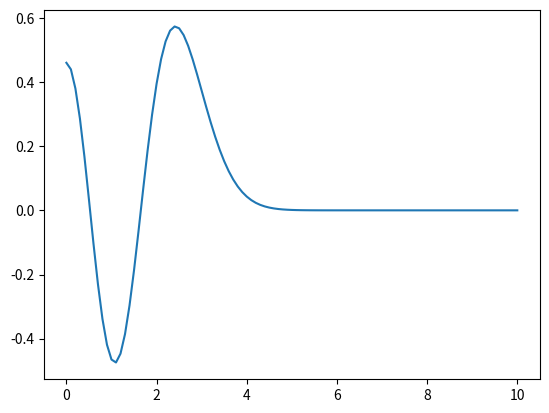

This chart was generated by the following Python code:
import numpy as np


@np.vectorize
def harmonic_potential(x):
    return 0.5 * x * x


def search_inversion_point(f):
    ediff = f[::] - 1.  # corr to V(x) - E
    ediff[np.isclose(ediff, 0)] = 1e-20

    icl = -1
    for i in range(len(f) - 1):
        if ediff[i] != np.sign(ediff[i + 1]) * np.abs(ediff[i]):
            icl = i

    assert(icl != -1)
    return icl


def number_of_crossings(y):
    ncross = 0
    for i in range(1, len(y) - 1):
        if y[i] != np.sign(y[i + 1]) * np.abs(y[i]):
            ncross += 1
    return ncross


def outward_numerov(x, f, mesh, nodes, dx, icl):
    """
    outward integration in [0, icl]
    """
    y = np.zeros(mesh + 1)
    # initial value
    if nodes % 2 == 0:
        y[0] = 1.  # arbitrary
        y[1] = 0.5 * (12. - f[0] * 10.) * y[0] / f[1]  # eq(1.33)
    else:
        y[0] = 0.
        y[1] = dx  # arbitrary
    # outward integration
    for i in range(1, icl):
        y[i + 1] = ((12. - 10. * f[i]) * y[i] - f[i - 1] * y[i - 1]) / f[i + 1]  # eq (1.32)
    return y


def inward_numerov(y, f, mesh, dx, icl):
    """
    inward integration in [icl, mesh]
    """
    # initial values
    y[mesh] = dx  # arbitrary
    y[mesh - 1] = (12. - 10. * f[mesh]) * y[mesh] / f[mesh - 1]  # let y[mesh + 1] = 0
    # inward integration
    for i in range(mesh - 1, icl, -1):
        y[i - 1] = ((12. - 10. * f[i]) * y[i] - f[i + 1] * y[i + 1]) / f[i - 1]
    return y


def solve1D(xmax, mesh, nodes, n_iter):
    """
    solve one-dimention Schrodinger equation with Numerov's method

    assume potential is even w.r.t. x = 0 !!!
    """
    dx = xmax / mesh

    hnodes = nodes // 2  # hnodes is the number of nodes in x > 0 region

    x = np.linspace(0, xmax, num=mesh + 1)  # meshed coordinates
    vpot = harmonic_potential(x)  # potential energy

    # search eigenvalue(energy) by binary search
    eigval_ub = max(vpot)  # upper bound of eigenvalue
    eigval_lb = min(vpot)  # lower bound of eigenvalue
    eigval = 0.5 * (eigval_ub + eigval_lb)

    for _ in range(n_iter):
        if eigval_ub - eigval_lb < 1e-10:
            break
        f = 1. + dx * dx / 12. * 2. * (eigval - vpot)  # for Numerov method, eq (1.31)

        # search classical turning point
        icl = search_inversion_point(f)
        if icl >= mesh - 2:
            raise ValueError("last change of sign too far")
        elif icl < 1:
            raise ValueError("no classical turning point?")

        # outward integration
        y = outward_numerov(x, f, mesh, nodes, dx, icl)

        # number of crossings
        ncross = number_of_crossings(y[:icl + 1])

        if ncross > hnodes:
            # too many crossing points mean too high energy
            eigval_ub = eigval
        elif ncross < hnodes:
            # too short crossing points mean too low energy
            eigval_lb = eigval
        else:
            # if number of crossing is correct, proceed to inward integration

            # inward integration
            y_icl_prev = y[icl]
            y = inward_numerov(y, f, mesh, dx, icl)

            # rescale function to match at the classical turning point(icl)
            scaling = y_icl_prev / y[icl]
            y[icl:] *= scaling

            # normalize wavefunction y on the [-xmax, xmax] segment
            norm = np.sum(y[1:] * y[1:])
            norm = np.sqrt(dx * (y[0] * y[0] + 2. * norm))
            y /= norm

            # check discontinuity in the first derivative, eq (1.37)
            jump = (y[icl + 1] + y[icl - 1] - (14. - 12. * f[icl]) * y[icl]) / dx
            # TODO
            if jump * y[icl] > 0:
                eigval_ub = eigval
            else:
                eigval_lb = eigval

        # update trial eigenvalue
        eigval = 0.5 * (eigval_ub + eigval_lb)

    return x, y, eigval


if __name__ == '__main__':
    xmax = 10.
    mesh = 100
    nodes = 4
    n_iter = 1000

    x, y, eigval = solve1D(xmax, mesh, nodes, n_iter)
    import matplotlib.pyplot as plt
    plt.plot(x, y)
    plt.show()
    print(eigval)
